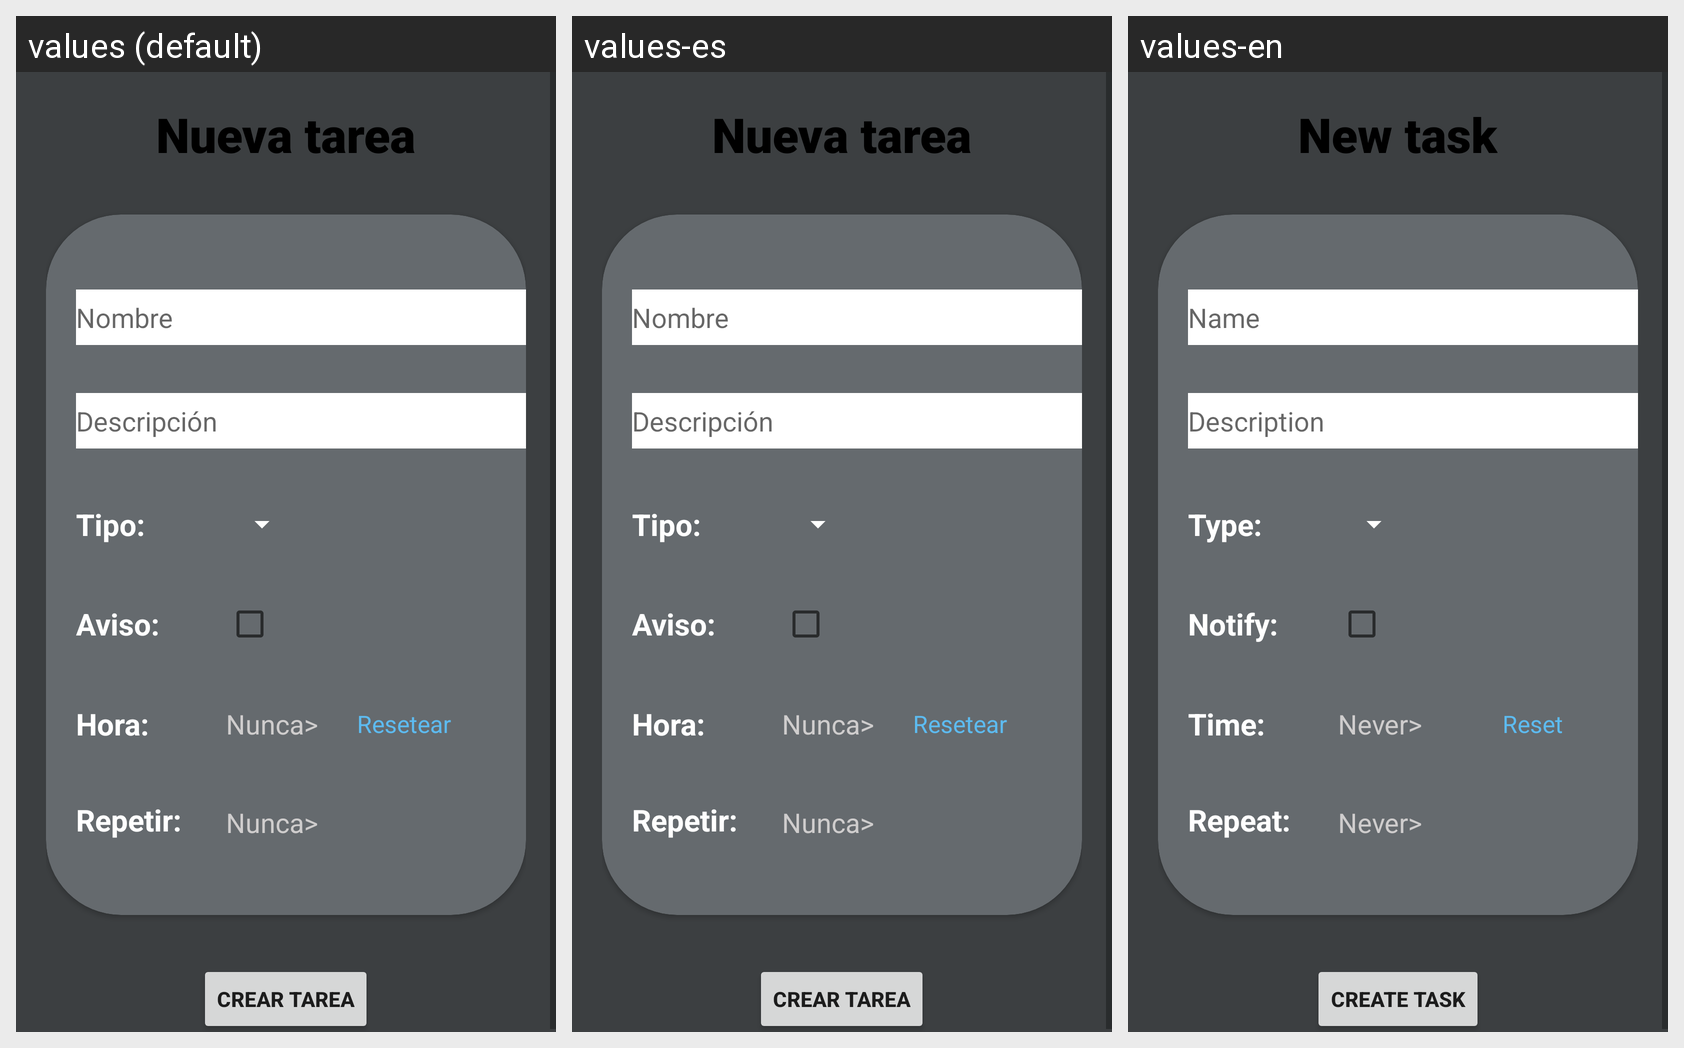

Here is an Android app screen in its default locale and in the app's own translations. Write out the translated-string differences for the strings that appear on this screen.
Android screen res/layout/pantallanuevatarea.xml rendered under 3 locales, left to right: values (default), values-es, values-en. Device: Nexus 5 (rendered at 1080×1920; each locale shown at half size, 540×960, under a caption strip naming it); theme Theme.Stella.
Strings drawn on this screen, with the default value and each locale's value (text and hints the layout hard-codes, and strings that could not be matched under every locale, appear in the picture but are not listed):

newtask
  values: Nueva tarea
  values-es: Nueva tarea
  values-en: New task

name
  values: Nombre
  values-es: Nombre
  values-en: Name

description
  values: Descripción
  values-es: Descripción
  values-en: Description

type
  values: Tipo:
  values-es: Tipo:
  values-en: Type:

warning
  values: Aviso:
  values-es: Aviso:
  values-en: Notify:

never
  values: Nunca>
  values-es: Nunca>
  values-en: Never>

reset
  values: Resetear
  values-es: Resetear
  values-en: Reset

time
  values: Hora:
  values-es: Hora:
  values-en: Time:

repeat
  values: Repetir:
  values-es: Repetir:
  values-en: Repeat:

createtask
  values: Crear tarea
  values-es: Crear tarea
  values-en: Create task
